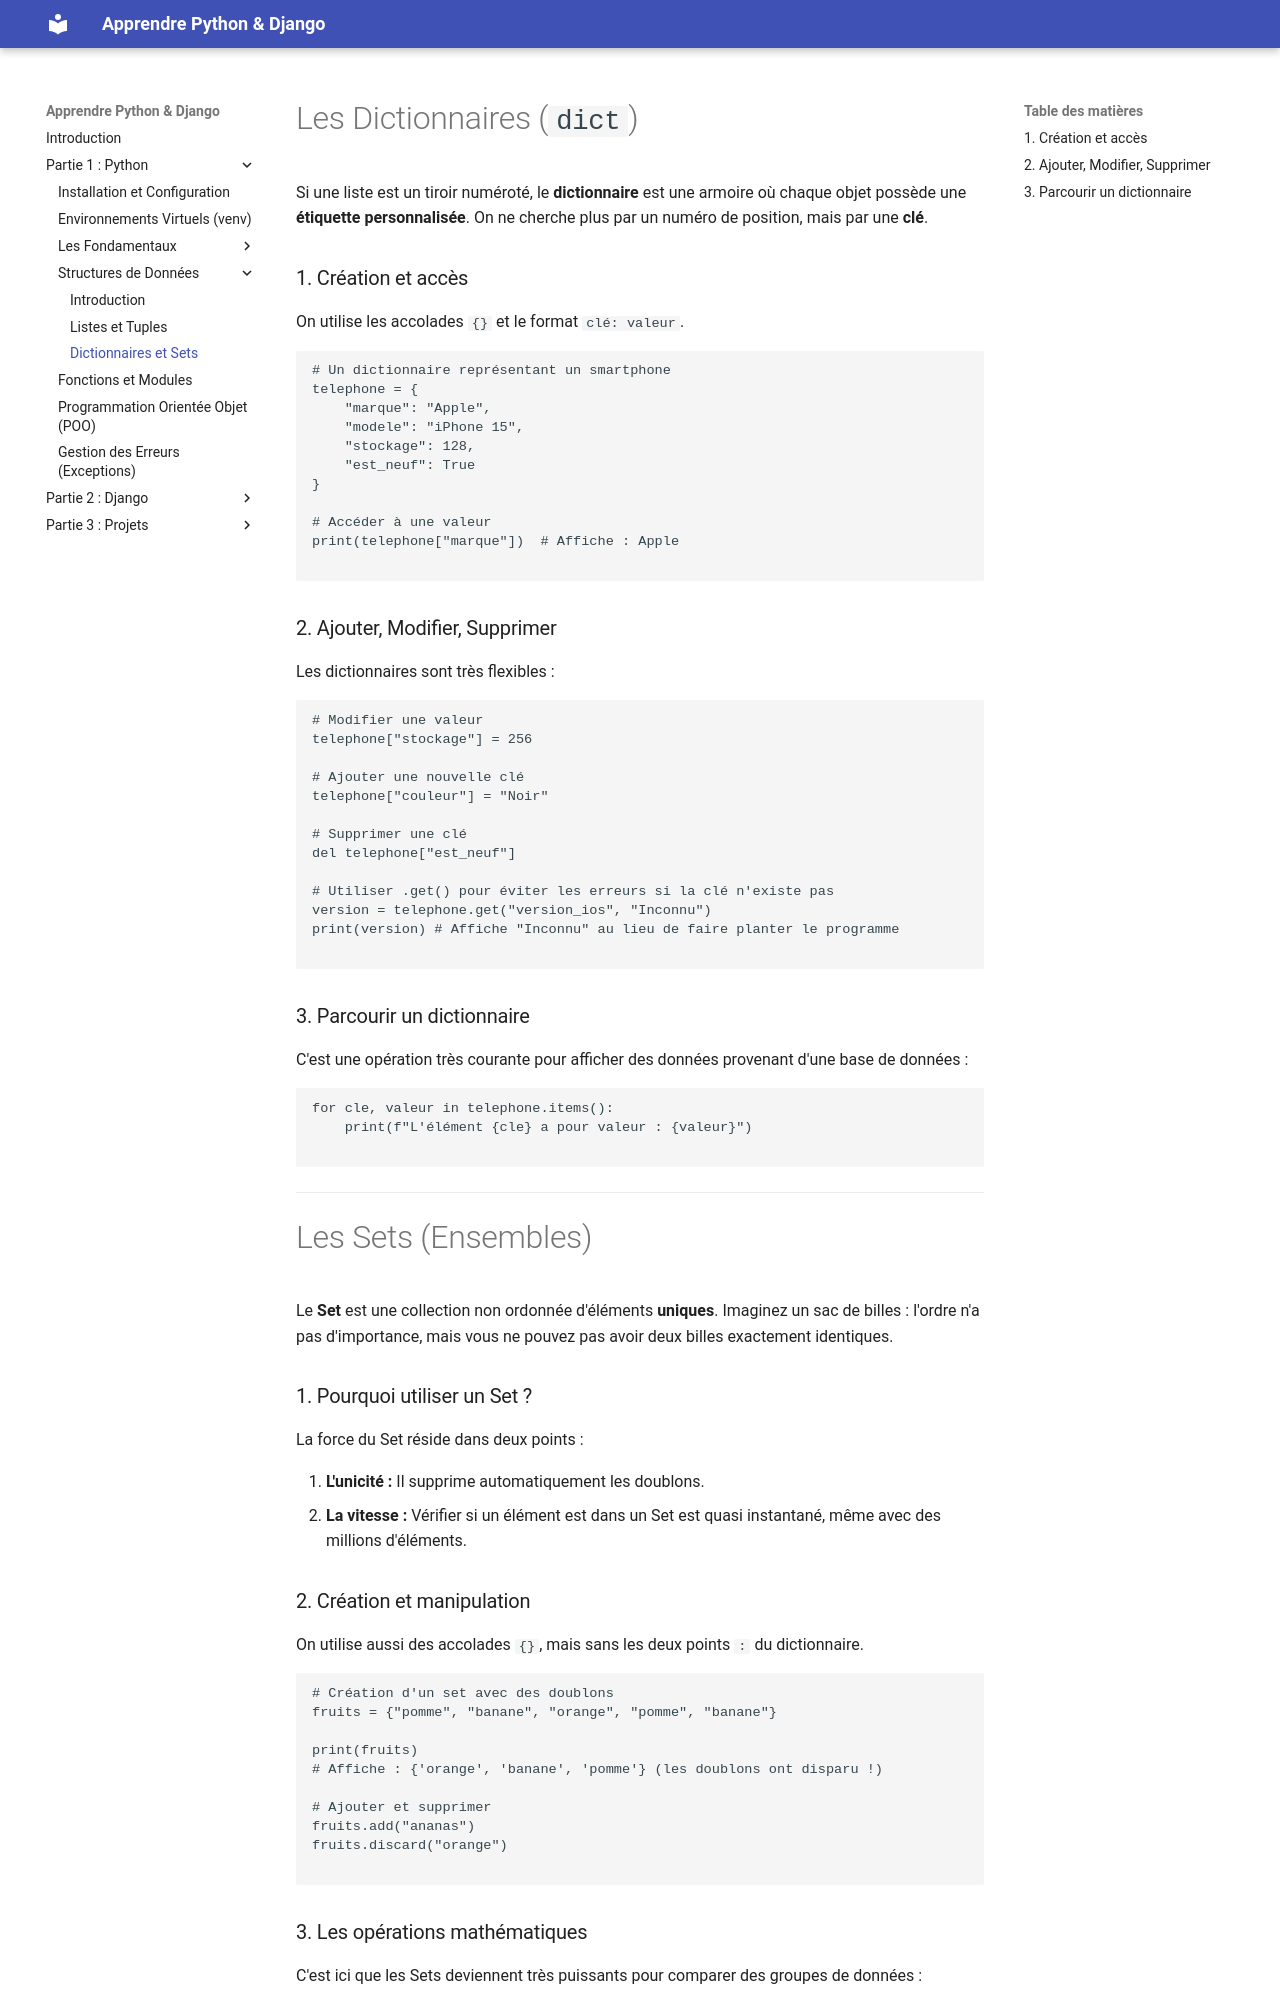

repository: elias-code-prog/pythoncourses · page: python/dictionnaires/index.html · generator: mdbook

# Les Dictionnaires (`dict`)

Si une liste est un tiroir numéroté, le **dictionnaire** est une armoire où chaque objet possède une **étiquette personnalisée**. On ne cherche plus par un numéro de position, mais par une **clé**.

### 1. Création et accès

On utilise les accolades `{}` et le format `clé: valeur`.

```python
# Un dictionnaire représentant un smartphone
telephone = {
    "marque": "Apple",
    "modele": "iPhone 15",
    "stockage": 128,
    "est_neuf": True
}

# Accéder à une valeur
print(telephone["marque"])  # Affiche : Apple

```

### 2. Ajouter, Modifier, Supprimer

Les dictionnaires sont très flexibles :

```python
# Modifier une valeur
telephone["stockage"] = 256

# Ajouter une nouvelle clé
telephone["couleur"] = "Noir"

# Supprimer une clé
del telephone["est_neuf"]

# Utiliser .get() pour éviter les erreurs si la clé n'existe pas
version = telephone.get("version_ios", "Inconnu")
print(version) # Affiche "Inconnu" au lieu de faire planter le programme

```

### 3. Parcourir un dictionnaire

C'est une opération très courante pour afficher des données provenant d'une base de données :

```python
for cle, valeur in telephone.items():
    print(f"L'élément {cle} a pour valeur : {valeur}")

```

---

# Les Sets (Ensembles)

Le **Set** est une collection non ordonnée d'éléments **uniques**. Imaginez un sac de billes : l'ordre n'a pas d'importance, mais vous ne pouvez pas avoir deux billes exactement identiques.

### 1. Pourquoi utiliser un Set ?

La force du Set réside dans deux points :

1. **L'unicité :** Il supprime automatiquement les doublons.
2. **La vitesse :** Vérifier si un élément est dans un Set est quasi instantané, même avec des millions d'éléments.

### 2. Création et manipulation

On utilise aussi des accolades `{}`, mais sans les deux points `:` du dictionnaire.

```python
# Création d'un set avec des doublons
fruits = {"pomme", "banane", "orange", "pomme", "banane"}

print(fruits) 
# Affiche : {'orange', 'banane', 'pomme'} (les doublons ont disparu !)

# Ajouter et supprimer
fruits.add("ananas")
fruits.discard("orange")

```
